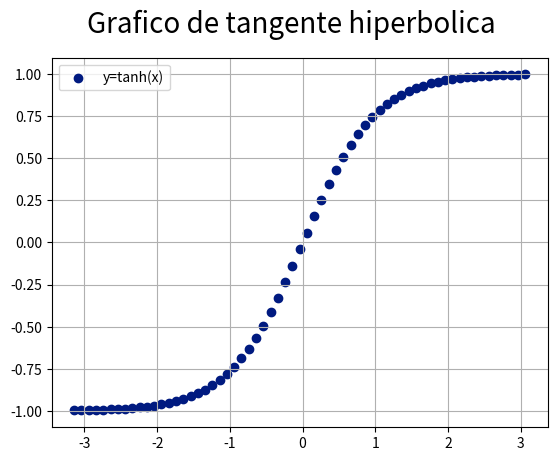

This figure's Python source:
# Matplotlib [Python]
# Ejercicios de práctica

# Autor: Inove Coding School
# Version: 2.0

# IMPORTANTE: NO borrar los comentarios
# que aparecen en verde con el hashtag "#"

# Ejercicios de matplotlib
import numpy as np
import matplotlib.pyplot as plt


if __name__ == '__main__':
    print("Bienvenidos a otra clase de Inove con Python")
    print("Scatter Plot")

    # NOTA: aproveche los ejemplos "scatter_plot" de clase

    # Se desea graficar la función tanh para el siguiente
    # intervalor de valores de "X"
    x = np.arange(-np.pi, np.pi, 0.1)

    # Función y = tanh(x) --> tangente hiperbólica
    y = np.tanh(x)

    # Alumno: Graficar la función utilizando "scatter"
    # utilizando "x" e "y" ya disponible

    # Colocar la leyenda y el label con el nombre de la función

    # Elegir un marker a elección

    # Crear acá su gráfico
    fig = plt.figure()
    ax = fig.add_subplot()
    fig.suptitle('Grafico de tangente hiperbolica', fontsize='20')
    ax.grid()
    ax.scatter(x, y, color=(0, 0.1, 0.5), label='y=tanh(x)')
    ax.legend()
    plt.show()

    print("terminamos")
